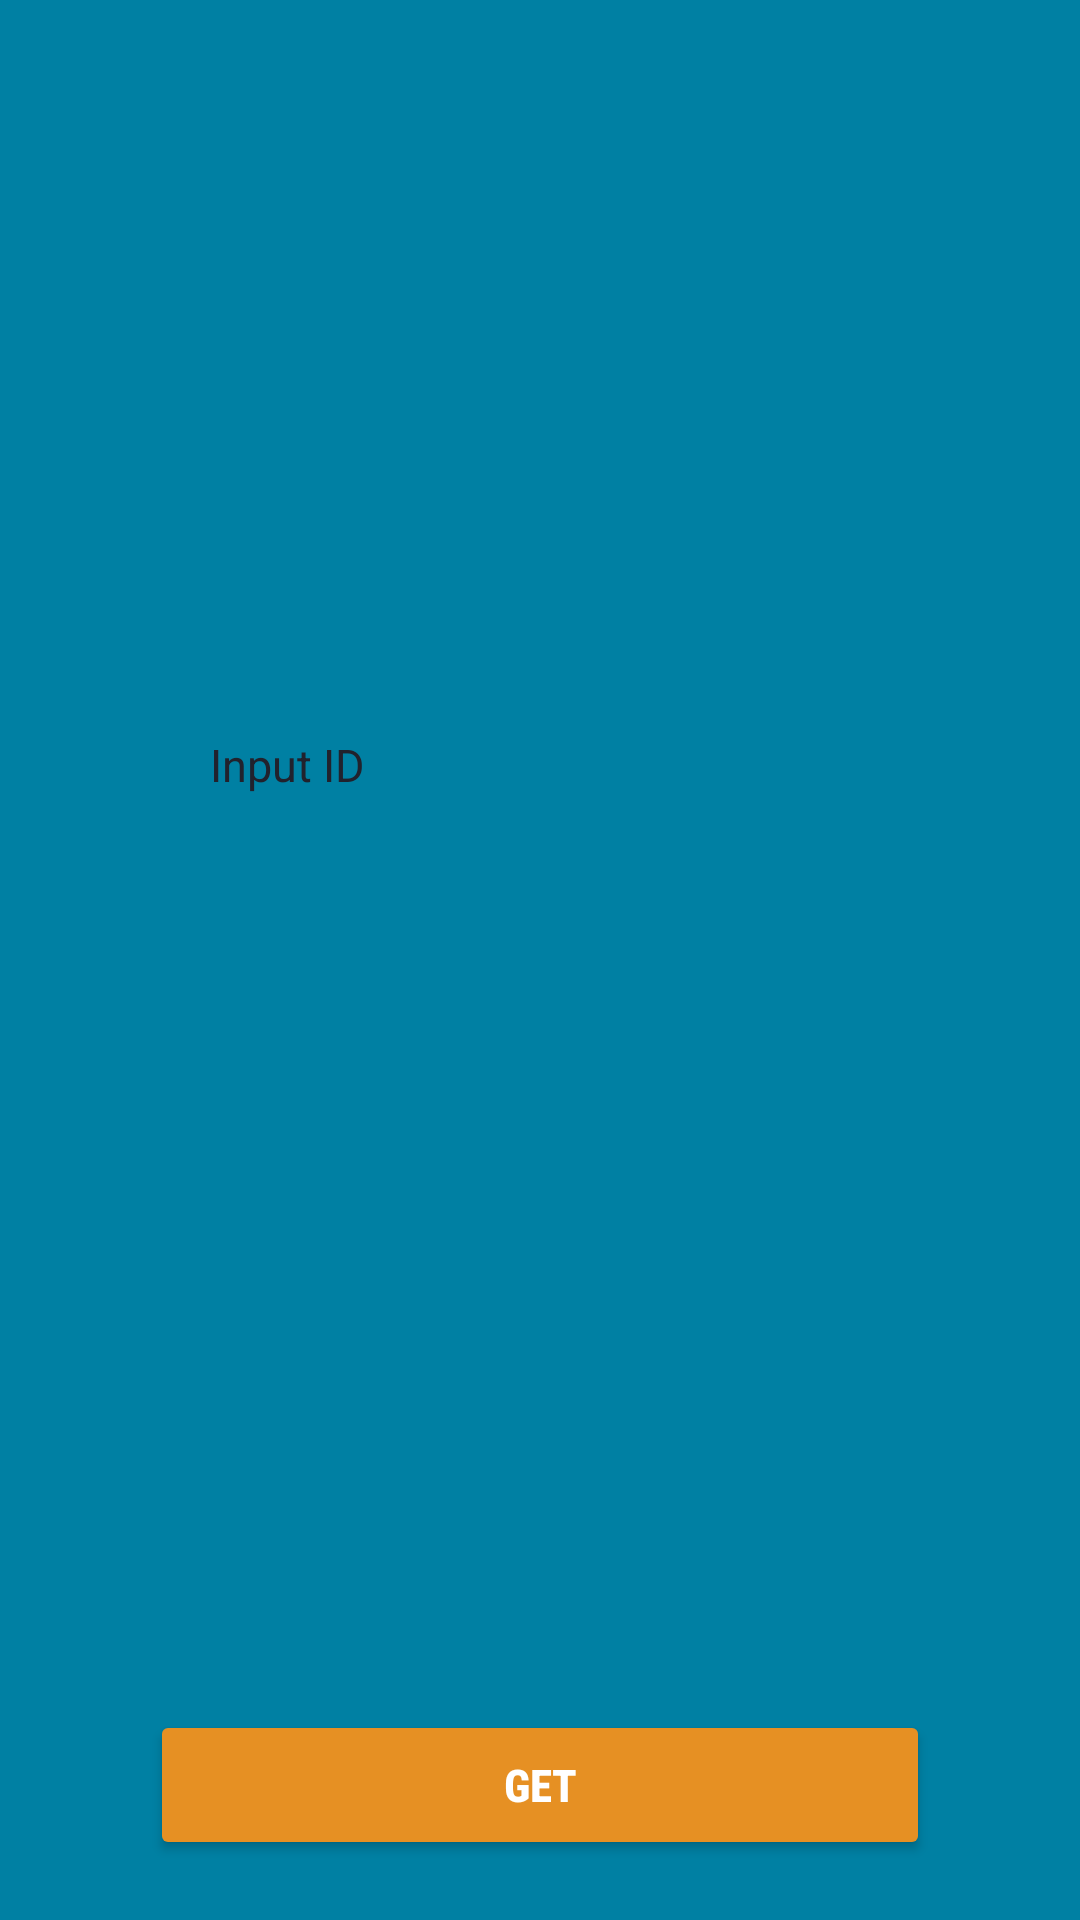

Write the Android layout XML for this screen, with the resource values it uses.
<!-- AndroidManifest.xml: application theme Theme.ZulviAPI -->
<!-- res/layout/fragment_get_data.xml -->
<?xml version="1.0" encoding="utf-8"?>
<LinearLayout
    android:orientation="vertical"
    xmlns:android="http://schemas.android.com/apk/res/android"
    xmlns:tools="http://schemas.android.com/tools"
    android:layout_width="match_parent"
    android:layout_height="match_parent"
    android:background="@color/bg2"
    tools:context=".fragment.GetDataFragment">

    <ImageView
        android:layout_width="200dp"
        android:layout_height="200dp"
        android:layout_gravity="center_horizontal"
        android:src="@drawable/icon1"/>

    <EditText
        android:id="@+id/edtGetId"
        android:layout_width="match_parent"
        android:layout_height="50dp"
        android:layout_marginStart="50dp"
        android:layout_marginTop="30dp"
        android:hint="Input ID"
        android:inputType="number"
        android:textSize="15sp"
        android:textColorHint="@color/bg"
        android:textColor="@color/bg"
        android:paddingStart="20dp"
        android:background="@drawable/bg_txtview"
        android:layout_marginEnd="50dp"/>
    
   <LinearLayout
       android:layout_width="match_parent"
       android:layout_height="200dp"
       android:layout_marginTop="50dp"
       android:layout_marginStart="50dp"
       android:layout_marginEnd="50dp"
       android:background="@drawable/bg_txtview"
       android:orientation="vertical">
       <TextView
           android:id="@+id/tvGetData"
           android:layout_width="match_parent"
           android:layout_height="wrap_content"
          android:textColor="@color/bg"
          android:textSize="16sp"
           android:layout_marginStart="20dp"
           android:layout_marginEnd="20dp"
           android:layout_marginTop="30dp"
          android:fontFamily="sans-serif-condensed-medium"/>
   </LinearLayout>

   <Button
       android:id="@+id/btnGetData"
       android:layout_width="match_parent"
       android:layout_height="50dp"
      android:layout_marginStart="50dp"
      android:layout_marginEnd="50dp"
      android:layout_marginTop="40dp"
       android:text="Get"
       android:textColor="@color/white"
       android:textSize="15sp"
       android:textStyle="bold"
       android:fontFamily="sans-serif-condensed-medium"
      android:backgroundTint="@color/btn"/>


</LinearLayout>
<!-- resources referenced by this layout -->
<resources>
  <color name="bg">#21222d</color>
  <color name="bg2">#0080a3</color>
  <color name="btn">#e69023</color>
  <color name="white">#FFFFFFFF</color>
  <style name="Theme.ZulviAPI" parent="Base.Theme.ZulviAPI" />
  <style name="Base.Theme.ZulviAPI" parent="Theme.Material3.DayNight.NoActionBar">
          
           <item name="colorPrimary">@color/bg</item>
      </style>
</resources>
